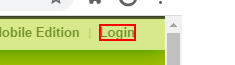
Task: Coba akses web AM
Workflow: Main

Step 1: click on the link 'Login'

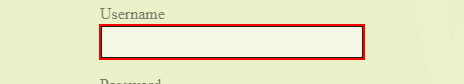
Step 2: type "[number redacted]" into the text box 'j_username'

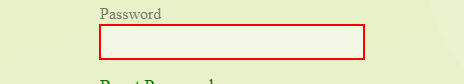
Step 3: type [Password] into the text box 'j_password'

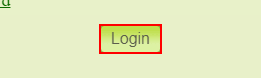
Step 4: click on the text box 'submit'

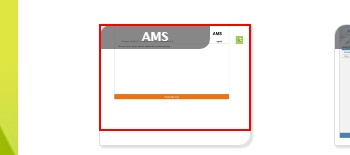
Step 5: click on the image 'AMS                 *'

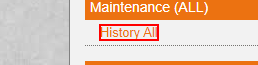
Step 6: click on the link

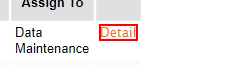
Step 7: click on the link 'Detail'

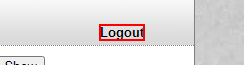
Step 8: click on the link

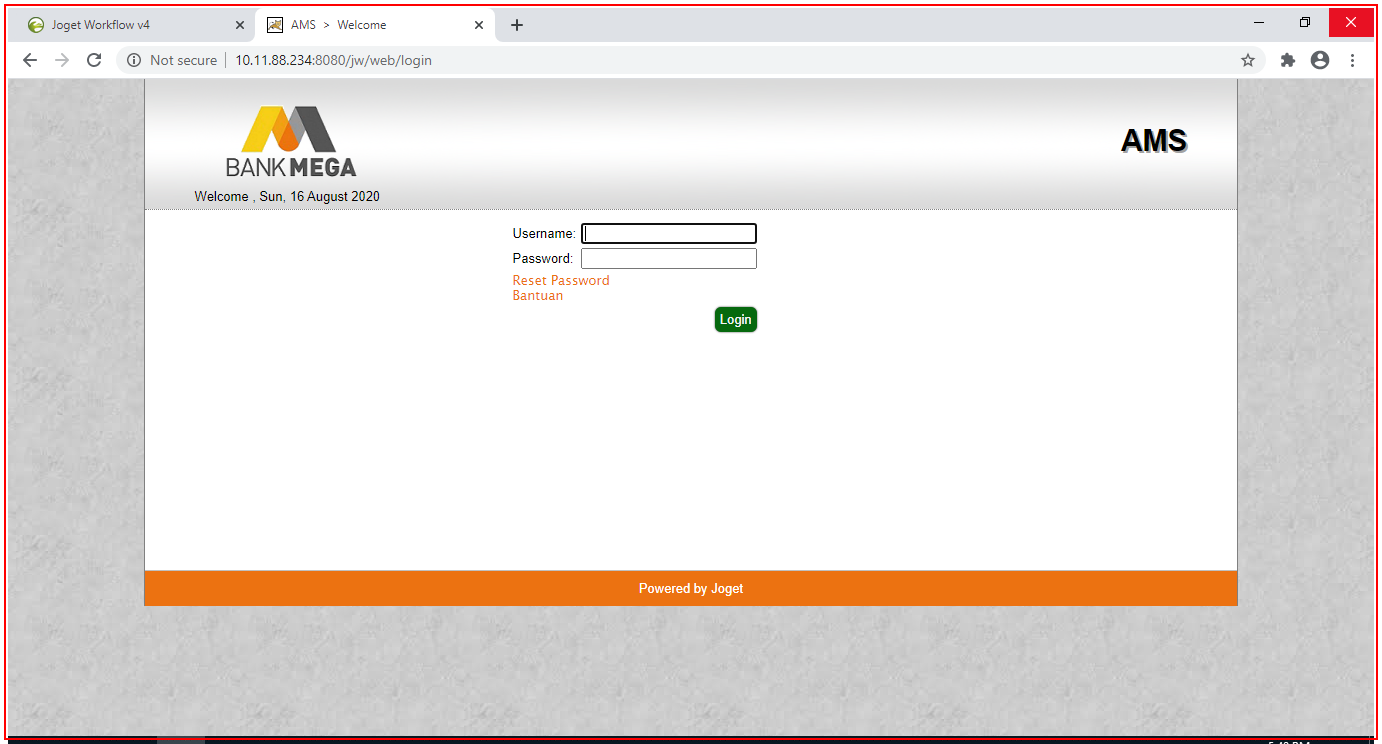
Step 9: Close Application 'chrome.exe AMS'